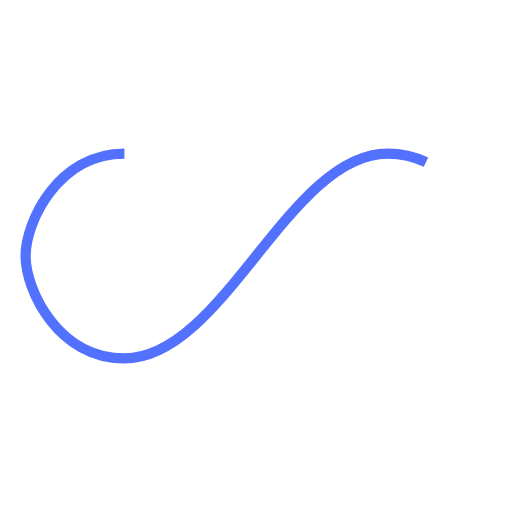
t = 0.00 s
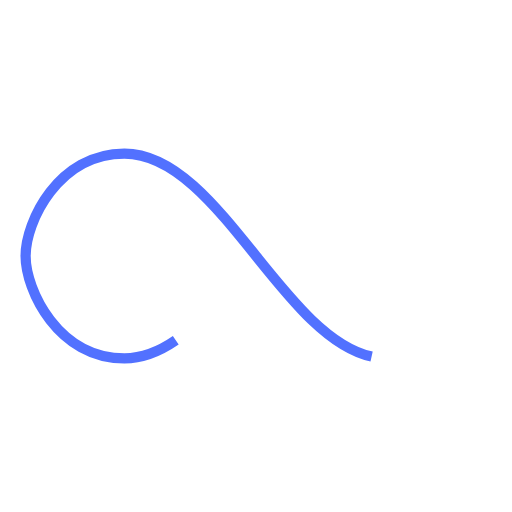
t = 0.35 s
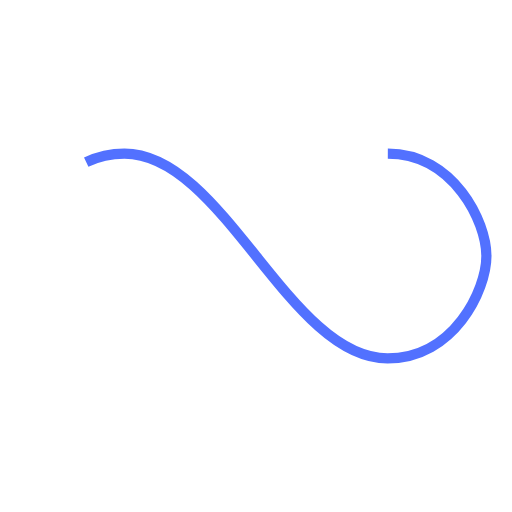
t = 0.70 s
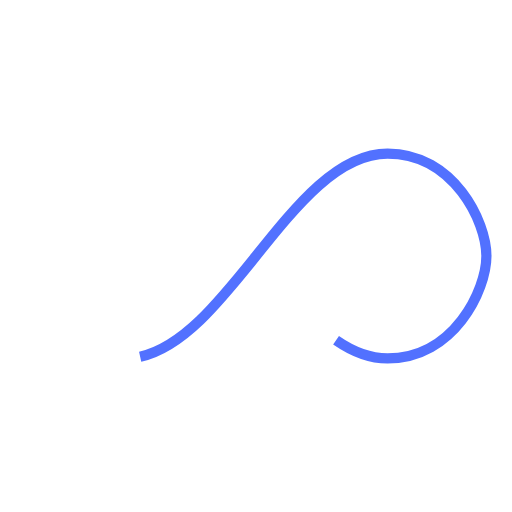
t = 1.05 s

The animated SVG that drew these frames (rendered in a browser with its animation timeline set to each time). Animation: 1 SMIL element (animate=1); one cycle of 1.40 s, repeats indefinitely.

<svg width="200px"  height="200px"  xmlns="http://www.w3.org/2000/svg" viewBox="0 0 100 100" preserveAspectRatio="xMidYMid" class="lds-infinity" style="background: none;"><path fill="none" ng-attr-stroke="{{config.stroke}}" ng-attr-stroke-width="{{config.width}}" ng-attr-stroke-dasharray="{{config.dasharray}}" d="M24.3,30C11.4,30,5,43.3,5,50s6.4,20,19.3,20c19.3,0,32.1-40,51.4-40 C88.6,30,95,43.3,95,50s-6.4,20-19.3,20C56.4,70,43.6,30,24.3,30z" stroke="#5271ff" stroke-width="2" stroke-dasharray="135.9921319580078 120.59679626464845"><animate attributeName="stroke-dashoffset" calcMode="linear" values="0;256.58892822265625" keyTimes="0;1" dur="1.4" begin="0s" repeatCount="indefinite"></animate></path></svg>
